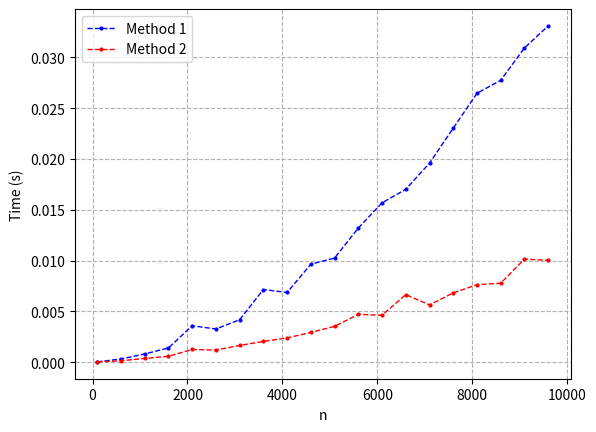

Write Python code to recreate this figure.
"""
This script lists all the prime numbers less than a certain integer number.
"""
import time
import matplotlib.pyplot as plt

def get_primes(n):
    primes = list(range(2, n+1))
    
    i = 0
    while i < len(primes):
        primes = primes[:i+1] + [_ for _ in primes[i+1:] if ((_ % primes[i]) != 0)]
        i += 1
    return primes

def get_primes2(n):
    primes = [2]
    for i in range(3, n+1, 2):
        for p in primes:
            if i % p == 0 or p > i**(0.5):
                break
            primes.append(i)
    return primes
    

if __name__ == "__main__":
    N = list(range(100, 10001, 500))
    time_elapsed1 = []
    time_elapsed2 = []
    for n in N:
        start_time = time.perf_counter()
        get_primes(n)
        end_time1 = time.perf_counter() - start_time
        time_elapsed1.append(end_time1)
        start_time = time.perf_counter()
        get_primes2(n)
        end_time2 = time.perf_counter() - start_time
        time_elapsed2.append(end_time2)
        print(f"n: {n:>4d} time1: {end_time1:.5f} s time2: {end_time2:.5f} s")
    plt.plot(N, time_elapsed1, 'bo--', linewidth=1, markersize=2, label="Method 1")
    plt.plot(N, time_elapsed2, 'ro--', linewidth=1, markersize=2, label="Method 2")
    plt.xlabel('n')
    plt.ylabel('Time (s)')
    plt.legend()
    plt.grid(True, linestyle='dashed')
    plt.show()
        